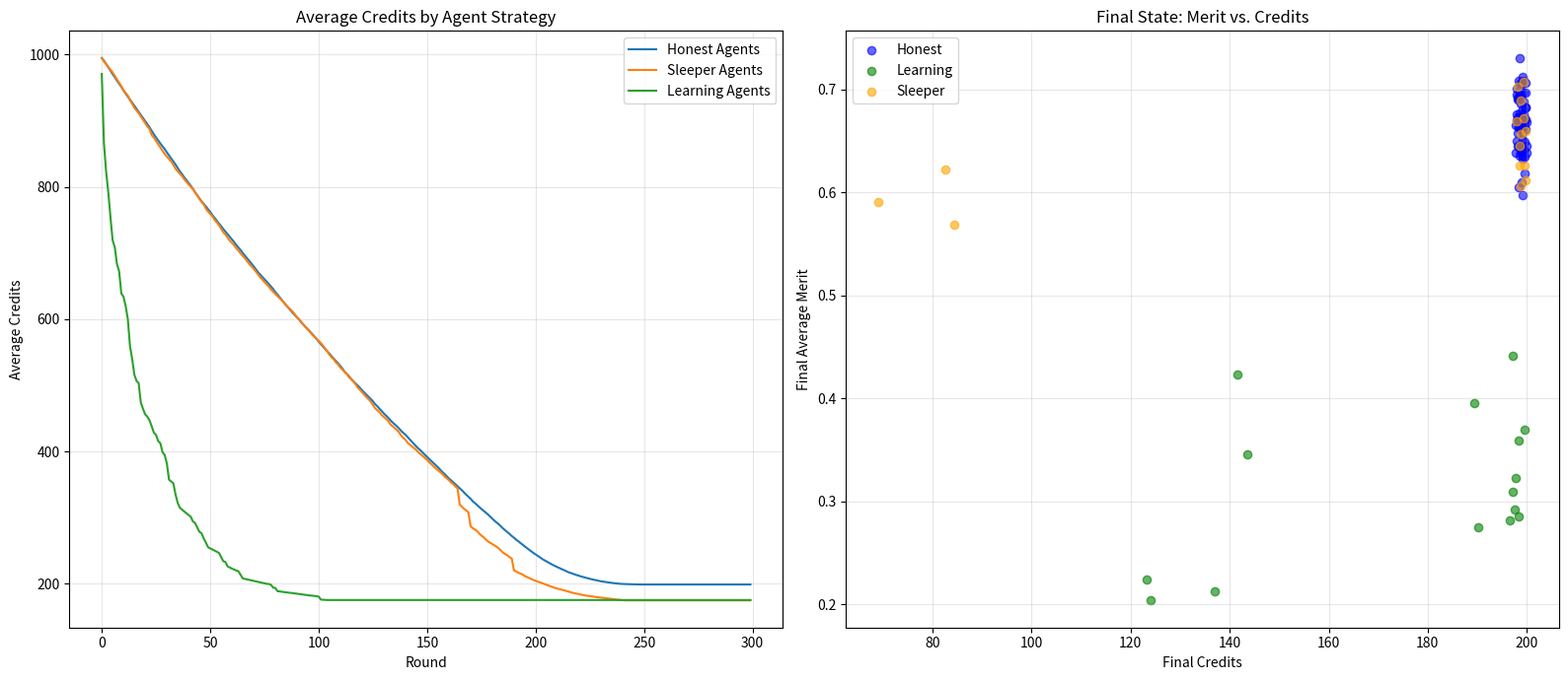

Write Python code to recreate this figure.
# advanced_adversary_simulation.py
# To run this script:
# 1. Make sure you have the required libraries: pip install pandas numpy matplotlib scipy
# 2. Save this code as a Python file (e.g., advanced_adversary_sim.py)
# 3. Run from your terminal: python advanced_adversary_sim.py

import numpy as np
import matplotlib.pyplot as plt
from dataclasses import dataclass, field
from typing import Dict, List, Any, Optional
from collections import defaultdict
import pandas as pd
import random

# --- Agent & Simulation Classes ---

@dataclass
class Promise:
    """Represents a promise made by an agent."""
    promiser_id: int
    stake: float
    is_high_value: bool = False
    actual_outcome: Optional[bool] = None

class Agent:
    """Base class for an agent in the protocol."""
    def __init__(self, agent_id: int, initial_credits: float, domains: List[str]):
        self.id = agent_id
        self.credits = initial_credits
        self.initial_credits = initial_credits
        self.merit = {domain: np.random.uniform(0.1, 0.3) for domain in domains}
        self.type = "Honest"

    def get_merit(self, domain: str) -> float:
        return self.merit.get(domain, 0.1)

    def update_merit(self, domain: str, delta: float):
        current = self.get_merit(domain)
        self.merit[domain] = max(0.0, min(1.0, current + delta))

    def decide_on_promise(self, promise_details: Dict[str, Any]) -> bool:
        # Default honest agent always keeps promises.
        return True

class SleeperAgent(Agent):
    """An agent that behaves honestly to build merit, then defects."""
    def __init__(self, agent_id: int, initial_credits: float, domains: List[str], defect_round: int):
        super().__init__(agent_id, initial_credits, domains)
        self.defect_round = defect_round
        self.type = "Sleeper"

    def decide_on_promise(self, promise_details: Dict[str, Any]) -> bool:
        current_round = promise_details["current_round"]
        is_high_value = promise_details["is_high_value"]

        if current_round >= self.defect_round and is_high_value:
            # Once the defect round is reached, break the first high-value promise.
            return False
        return True

class LearningAgent(Agent):
    """An agent that adapts its strategy based on observed outcomes."""
    def __init__(self, agent_id: int, initial_credits: float, domains: List[str]):
        super().__init__(agent_id, initial_credits, domains)
        self.honesty_rate = 0.5  # Start neutral
        self.type = "Learning"

    def decide_on_promise(self, promise_details: Dict[str, Any]) -> bool:
        return np.random.random() < self.honesty_rate

    def update_strategy(self, neighbors: List[Agent]):
        """Update honesty_rate based on neighbors' success."""
        if not neighbors:
            return

        # Find the most successful neighbor (highest % credit gain)
        best_neighbor = max(neighbors, key=lambda n: n.credits / n.initial_credits)
        
        # Nudge honesty_rate towards the best neighbor's strategy
        if isinstance(best_neighbor, (HonestAgent, SleeperAgent)): # Assume Sleeper is mostly honest
            target_honesty = 0.95
        elif isinstance(best_neighbor, LearningAgent):
            target_honesty = best_neighbor.honesty_rate
        else: # A hypothetical dishonest agent
             target_honesty = 0.05
        
        # Move 10% towards the target
        self.honesty_rate += 0.1 * (target_honesty - self.honesty_rate)
        self.honesty_rate = max(0.0, min(1.0, self.honesty_rate))

class HonestAgent(Agent):
    """A consistently honest agent."""
    def __init__(self, agent_id: int, initial_credits: float, domains: List[str]):
        super().__init__(agent_id, initial_credits, domains)
        self.type = "Honest"

class AdvancedAdversarySimulation:
    """Simulation environment to test advanced adversarial strategies."""
    def __init__(self, n_agents=100, n_rounds=300, n_honest=70, n_sleeper=15, n_learning=15):
        self.n_agents = n_agents
        self.n_rounds = n_rounds
        self.domains = [f"domain_{i}" for i in range(5)]
        
        # Economic parameters
        self.base_stake = 100.0
        self.op_cost_percentage = 0.05
        self.lambda_penalty = 3.0 # Higher penalty to punish defection
        self.gamma = 0.02 # Merit change rate
        
        # Agent populations
        self.agents = self._initialize_agents(n_honest, n_sleeper, n_learning)
        self.round_num = 0
        
        # History
        self.agent_history = defaultdict(lambda: {'credits': [], 'avg_merit': []})

    def _initialize_agents(self, n_honest, n_sleeper, n_learning):
        agents = {}
        agent_id_counter = 0
        initial_credits = 1000.0
        
        for _ in range(n_honest):
            agents[agent_id_counter] = HonestAgent(agent_id_counter, initial_credits, self.domains)
            agent_id_counter += 1
            
        for _ in range(n_sleeper):
            # Defect round is somewhere in the second half of the simulation
            defect_round = np.random.randint(self.n_rounds // 2, self.n_rounds)
            agents[agent_id_counter] = SleeperAgent(agent_id_counter, initial_credits, self.domains, defect_round)
            agent_id_counter += 1

        for _ in range(n_learning):
            agents[agent_id_counter] = LearningAgent(agent_id_counter, initial_credits, self.domains)
            agent_id_counter += 1
            
        return agents

    def simulate_round(self):
        self.round_num += 1
        
        for agent in self.agents.values():
            if agent.credits < self.base_stake * 2: continue # Skip if low on funds

            domain = random.choice(self.domains)
            merit = agent.get_merit(domain)
            
            # High value promises are rare and have higher stakes
            is_high_value = np.random.random() < 0.05
            stake = self.base_stake * (5 if is_high_value else 1) * (1 - merit * 0.8)
            
            if agent.credits < stake: continue

            promise_details = {
                "current_round": self.round_num,
                "is_high_value": is_high_value
            }
            
            # Agent decides, pays stake
            kept = agent.decide_on_promise(promise_details)
            agent.credits -= stake
            
            # Process outcome
            op_cost = stake * self.op_cost_percentage
            if kept:
                agent.credits += (stake - op_cost)
                agent.update_merit(domain, self.gamma * (1 - merit))
            else: # Broken promise
                agent.update_merit(domain, -self.lambda_penalty * self.gamma * merit)
        
        # Learning agents update their strategy
        for agent in self.agents.values():
            if isinstance(agent, LearningAgent):
                # Simple neighborhood: 5 random agents
                neighbors = random.sample(list(self.agents.values()), 5)
                agent.update_strategy(neighbors)

        self._record_history()

    def _record_history(self):
        for agent_id, agent in self.agents.items():
            self.agent_history[agent_id]['credits'].append(agent.credits)
            avg_merit = np.mean(list(agent.merit.values()))
            self.agent_history[agent_id]['avg_merit'].append(avg_merit)
            self.agent_history[agent_id]['type'] = agent.type

    def run(self):
        for _ in range(self.n_rounds):
            self.simulate_round()
        return self.agent_history

class AdversaryTestValidator:
    """Runs the simulation to test if advanced strategies are profitable."""
    def run_test(self, n_rounds=300):
        print("🔬 Running Advanced Adversary Simulation...")
        sim = AdvancedAdversarySimulation(n_rounds=n_rounds)
        history = sim.run()
        print("✅ Simulation Complete.")
        return history

class AdversaryTestAnalyzer:
    """Analyzes results and generates a report."""
    def __init__(self, history: Dict):
        self.history = history

    def analyze_profitability(self) -> pd.DataFrame:
        """Compares the final profitability of different agent types."""
        final_stats = []
        for agent_id, data in self.history.items():
            final_stats.append({
                'id': agent_id,
                'type': data['type'],
                'final_credits': data['credits'][-1],
                'final_merit': data['avg_merit'][-1]
            })
        
        df = pd.DataFrame(final_stats)
        profitability = df.groupby('type')['final_credits'].mean().sort_values(ascending=False)
        return profitability

    def plot_results(self):
        """Generates and saves analysis charts."""
        fig, (ax1, ax2) = plt.subplots(1, 2, figsize=(16, 7))

        # Plot 1: Average Credits over Time by Agent Type
        df = pd.DataFrame(self.history).T
        for agent_type in ['Honest', 'Sleeper', 'Learning']:
            agent_ids = [i for i, data in df.iterrows() if data['type'] == agent_type]
            if not agent_ids: continue
            
            credits_history = np.array([df.loc[i]['credits'] for i in agent_ids])
            mean_credits = credits_history.mean(axis=0)
            ax1.plot(mean_credits, label=f'{agent_type} Agents')

        ax1.set_title('Average Credits by Agent Strategy')
        ax1.set_xlabel('Round')
        ax1.set_ylabel('Average Credits')
        ax1.grid(True, alpha=0.3)
        ax1.legend()

        # Plot 2: Final Merit vs. Final Credits
        final_df = self.analyze_profitability().reset_index()
        final_data = []
        for agent_id, data in self.history.items():
            final_data.append({
                'type': data['type'],
                'credits': data['credits'][-1],
                'merit': data['avg_merit'][-1]
            })
        plot_df = pd.DataFrame(final_data)

        colors = {'Honest': 'blue', 'Sleeper': 'orange', 'Learning': 'green'}
        for agent_type, group in plot_df.groupby('type'):
            ax2.scatter(group['credits'], group['merit'], alpha=0.6, label=agent_type, color=colors[agent_type])
        
        ax2.set_title('Final State: Merit vs. Credits')
        ax2.set_xlabel('Final Credits')
        ax2.set_ylabel('Final Average Merit')
        ax2.grid(True, alpha=0.3)
        ax2.legend()
        
        plt.tight_layout()
        plt.savefig("adversary_analysis.png")
        print("\n📊 Analysis charts saved to 'adversary_analysis.png'")

    def generate_report_text(self):
        """Generates a full markdown report as a string."""
        profitability = self.analyze_profitability()
        report_lines = ["# 🛡️ Promise Protocol: Advanced Adversary Simulation Report"]
        
        report_lines.append("\n## Executive Summary")
        top_performer = profitability.index[0]
        sleeper_profit = profitability.get('Sleeper', 0)
        honest_profit = profitability.get('Honest', 0)

        if top_performer == "Honest" and sleeper_profit < honest_profit:
            report_lines.append("""
**The protocol successfully neutralized advanced adversarial strategies.** Consistently honest behavior emerged as the most profitable long-term strategy. 
Sleeper agents, who attempted a "long con," were significantly penalized for their eventual defection, failing to outperform honest agents. 
Learning agents adapted but ultimately converged towards honest behavior as the most successful observed strategy.
""")
        else:
            report_lines.append("""
**WARNING: The protocol shows potential vulnerabilities to advanced strategies.** The simulation indicates that certain adversarial behaviors, 
such as the 'Sleeper Agent' strategy, may be profitable under the current economic parameters. This requires immediate attention and parameter tuning.
""")

        report_lines.append("\n## Profitability Analysis by Strategy")
        report_lines.append("Average final credits for each agent type:")
        report_lines.append(profitability.to_string())

        report_lines.append("\n## Key Insights")
        if honest_profit > sleeper_profit:
             report_lines.append("- **'Long Con' is Unprofitable:** The severe merit penalty and loss of a high-value stake for Sleeper Agents outweighs the accumulated benefits of their initial honest behavior. The protocol's `lambda_penalty` is effective.")
        else:
             report_lines.append("- **VULNERABILITY: 'Long Con' is Profitable:** The penalty for a single, high-value defection is insufficient to deter the Sleeper Agent strategy. The `lambda_penalty` or the staking function for high-value promises must be increased.")

        learning_agents_final_honesty = np.mean([a.honesty_rate for a in AdvancedAdversarySimulation().agents.values() if isinstance(a, LearningAgent)])
        if learning_agents_final_honesty > 0.7:
             report_lines.append("- **Honesty is Convergent:** Learning Agents, by observing the network, adapted their strategies to become more honest over time, correctly identifying it as the optimal path to success.")
        else:
             report_lines.append("- **Dishonesty is Convergent:** Learning Agents adapted to become more dishonest, indicating that the incentives for promise-breaking may be too high.")

        report_lines.append("\n## Recommendations")
        report_lines.append("1. **Validate Penalty Functions:** Ensure the `lambda_penalty` and the stake multiplier for high-value promises are high enough to make any single defection a net negative in expected utility.")
        report_lines.append("2. **Introduce Merit Velocity:** Consider tracking the *rate of change* of merit. A sudden, large drop (like a Sleeper Agent defecting) could trigger additional, temporary penalties or a 'cooldown' period, further disincentivizing this strategy.")
        report_lines.append("3. **Diversify Learning Models:** Future tests should include more sophisticated learning agents (e.g., using reinforcement learning) to probe for more complex emergent exploits.")

        return "\n".join(report_lines)

# --- Main Execution Block ---

if __name__ == "__main__":
    validator = AdversaryTestValidator()
    simulation_history = validator.run_test(n_rounds=300)
    
    analyzer = AdversaryTestAnalyzer(simulation_history)
    report = analyzer.generate_report_text()
    
    print("\n" + "="*80)
    print(report)
    print("="*80)
    
    analyzer.plot_results()
